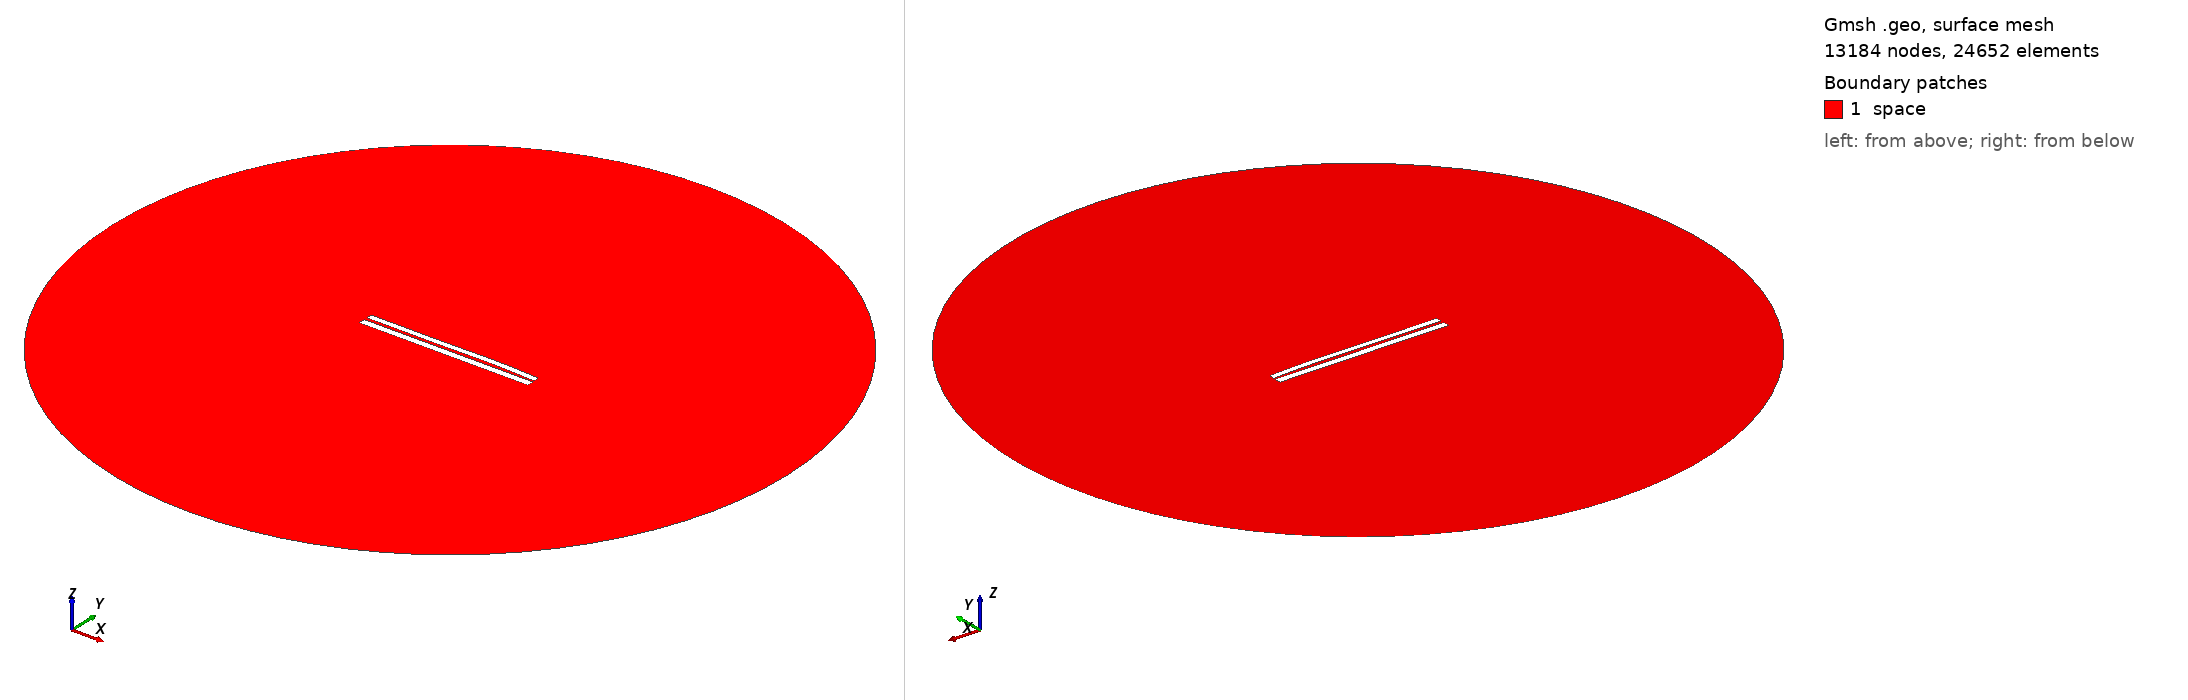

Gmsh geometry script, surface-meshed: 13184 nodes, 24652 surface elements. Boundary patches (legend numbers): 1 space. Left view from above one corner, right view from below the opposite corner. Legend entries are the model's physical surfaces. The drawing asked Gmsh for element sizes between 1% and 20% of the model's largest extent; the script's own settings can give other sizes.

=== 6479.geo (drawn) ===
//---------------------------------------
// Geometry kernel
//---------------------------------------

SetFactory("OpenCASCADE");



//---------------------------------------
// Parameters of the geometry
//---------------------------------------

// Overetch of the upper plate
overetch = 0.25;

// Distance between the plates
distance = 1.5;

// Discretization over the x axis (for the deformation)
nx = 50; 

// Length of the plate
L = 100 - overetch; 

// Number of modes
n = 4; 

// 1st mode coefficient
coeff(1) = -0.075;
beta(1) = 0.596864 * 3.1415926535 / L;

// 2nd mode coefficient
coeff(2) = 0.15;
beta(2) = 1.49418 * 3.1415926535 / L;

// 3rd mode coefficient
coeff(3) = -0.15;
beta(3) = 2.50025 * 3.1415926535 / L;

// 4th mode coefficient
coeff(4) = 0.07499999999999998;
beta(4) = 3.49999 * 3.1415926535 / L;



//---------------------------------------
// Upper plate (deformed rectangle)
//---------------------------------------

// Coordiantes of the upper plate
xmin = -50;
xmax = 50 - overetch;

// Height of the upper plate
yheight = 4 - 2 * overetch;

// Indexes of the points
UpperID[] = {};
LowerID[] = {};
LeftID[] = {};
RightID[] = {};

// Point index
p = 1;

// Horizontal edges
For i In {1:nx}
    x = xmin + (i-1)*(xmax - xmin)/(nx-1);

    y_bottom = distance / 2 + overetch;
    For j In {1:n}
        C = (Cosh(beta(j)*L) + Cos(beta(j)*L)) / (Sinh(beta(j)*L) + Sin(beta(j)*L));
        y_bottom  = y_bottom + coeff(j) * (Cosh(beta(j)*(x+50)) - Cos(beta(j)*(x+50)) - C * (Sinh(beta(j)*(x+50)) - Sin(beta(j)*(x+50))));
    EndFor

    y_top = y_bottom + yheight;

    Point(p) = {x, y_top, 0, 1.0};
    UpperID[i] = p;
    p = p + 1;

    Point(p) = {x, y_bottom, 0, 1.0};
    LowerID[i] = p;
    p = p + 1;
EndFor

// Create point lists
UpperPts[] = {}; LowerPts[] = {};
For i In {1:nx}
  UpperPts[] += {UpperID[i]};
  LowerPts[] += {LowerID[i]};
EndFor

// Build splines
Spline(1) = {UpperPts[]};
Spline(2) = {LowerPts[]};
Line(3) = {LowerPts[nx-1], UpperPts[nx-1]};
Line(4) = {LowerPts[0], UpperPts[0]};

// Build the plane surface
Curve Loop(1) = {2, 3, -1, -4};
Plane Surface(1) = {1};



//---------------------------------------
// Lower plate (rectangle)
//---------------------------------------

// Vertices
Point(1001) = {-50, -1, 0, 1.0};
Point(1002) = { 50, -1, 0, 1.0};
Point(1003) = { 50,  -5, 0, 1.0};
Point(1004) = {-50,  -5, 0, 1.0};

// Edges
Line(5) = {1001, 1002};
Line(6) = {1002, 1003};
Line(7) = {1003, 1004};
Line(8) = {1004, 1001};

// Plane surface
Line Loop(2) = {5, 6, 7, 8};
Plane Surface(2) = {2}; 



//---------------------------------------
// Outer (fictious) boundary
//---------------------------------------

// Points
Point(1005) = {0, 0, 0};       // Center
Point(1006) = {200, 0, 0};     // Start point
Point(1007) = {0, 200, 0};     // 90 degrees
Point(1008) = {-200, 0, 0};    // 180 degrees
Point(1009) = {0, -200, 0};    // 270 degrees

// Circle arcs (each needs start, center, end)
Circle(9) = {1006, 1005, 1007};
Circle(10) = {1007, 1005, 1008};
Circle(11) = {1008, 1005, 1009};
Circle(12) = {1009, 1005, 1006};

// Plane surface for the entire domain
Curve Loop(3) = {9, 10, 11, 12};
Surface(3) = {3};

// Subtract the plates from the whole domain to obtain the actual domain where we want to solve the equations
BooleanDifference{ Surface{3}; Delete; }{ Surface{1}; Surface{2}; Delete; }




//---------------------------------------
// Transfinite Lines/Curves
//---------------------------------------

// Set the number of points on the boundaries
r = 7;

// Plates
Transfinite Curve {1, 2} = 50*r Using Progression 1;
Transfinite Curve {3, 4} = 2*r Using Progression 1;
Transfinite Line {5, 7} = 50*r Using Progression 1;
Transfinite Line {6, 8} = 2*r Using Progression 1;

// Outer boundary
Transfinite Line {9, 10, 11, 12} = 20 Using Progression 1;



//---------------------------------------
// Physical groups
//---------------------------------------                

// Physical curves (boundaries)
Physical Line("force_segment", 10) = {2};
Physical Line("upper_plate", 11) = {1, 3, 4};
Physical Line("lower_plate", 12) = {5, 6, 7, 8};
Physical Line("boundary", 20) = {9, 10, 11, 12};

// Physical Surfaces
Physical Surface("space", 30) = {3};



//---------------------------------------
// 6. Generate the Mesh
//---------------------------------------

// 2D mesh generation
Mesh 2;
